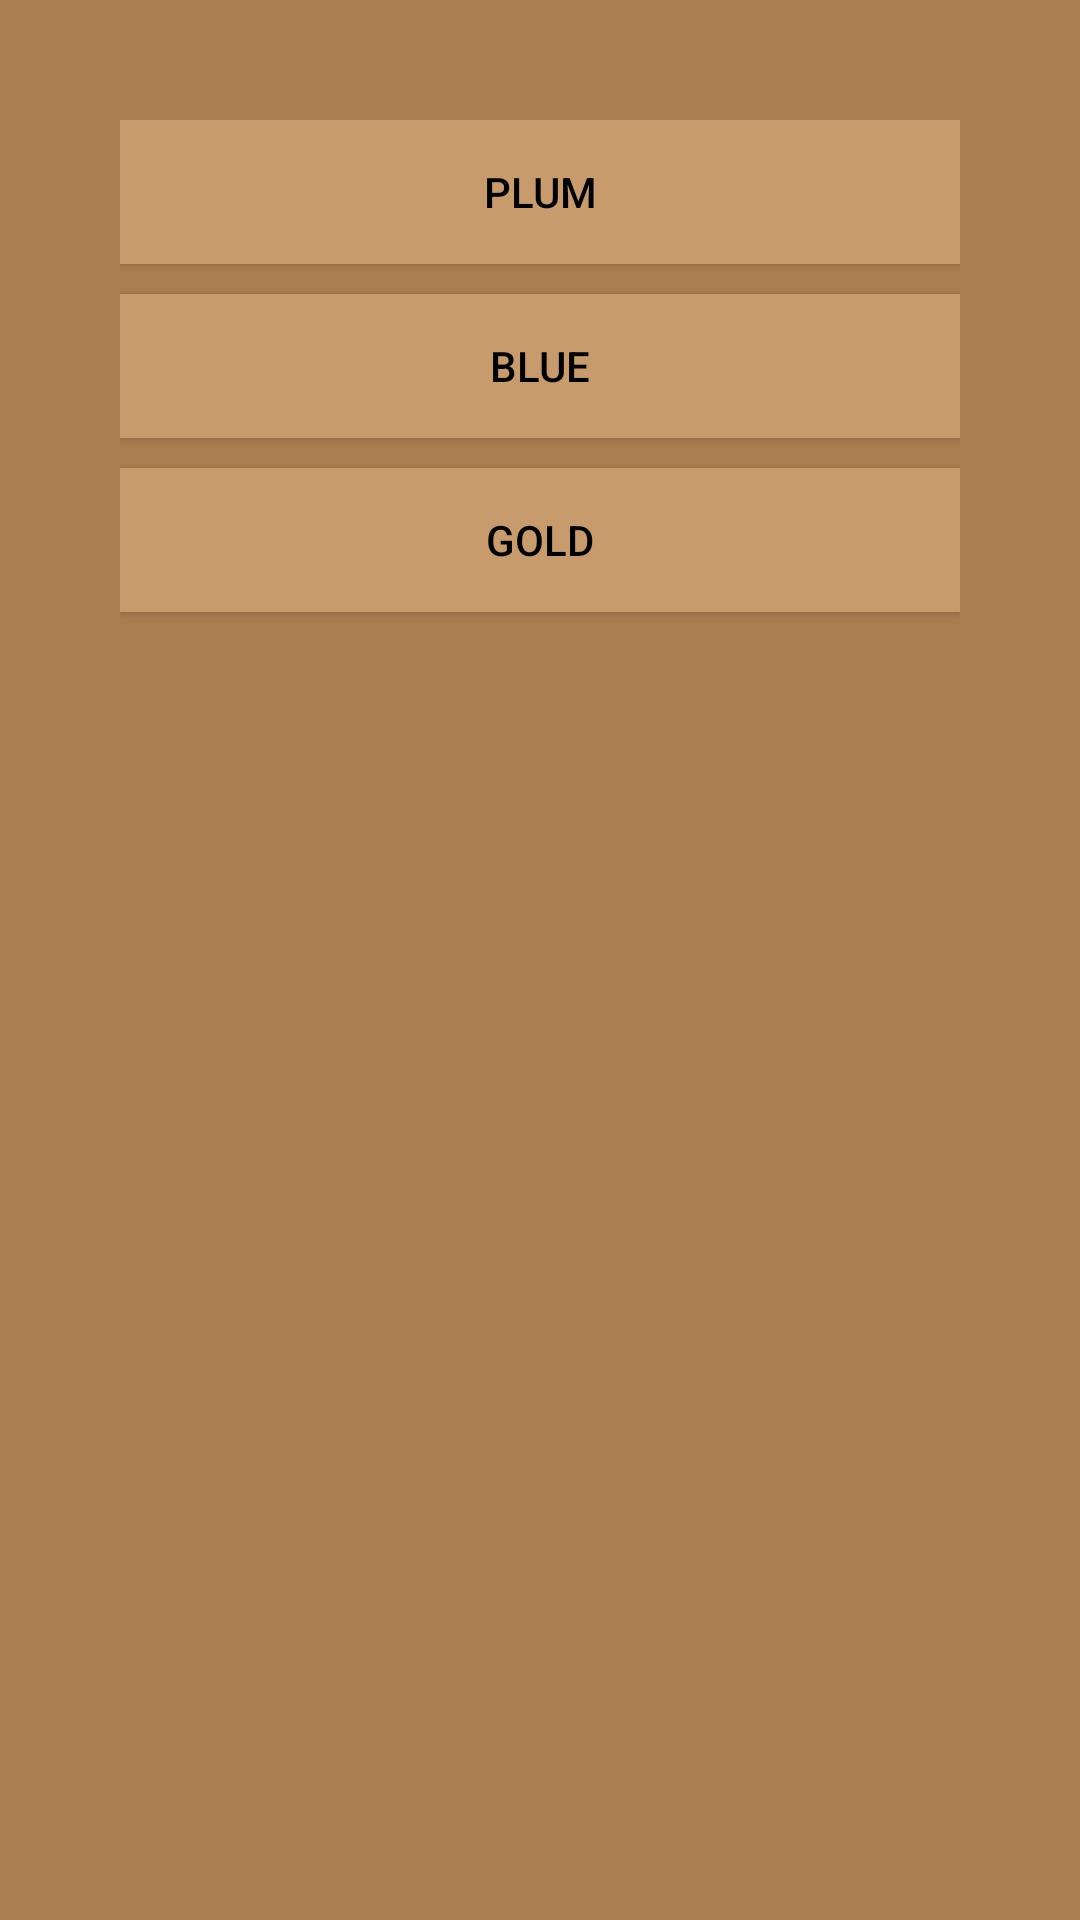

Layout XML and referenced resources for this Android screen:
<!-- AndroidManifest.xml: application theme AppTheme -->
<!-- res/layout/list_fragment.xml -->
<?xml version="1.0" encoding="utf-8"?>
    <LinearLayout
        xmlns:android="http://schemas.android.com/apk/res/android"
        xmlns:app="http://schemas.android.com/apk/res-auto"
        android:layout_width="match_parent"
        android:layout_height="match_parent"
        android:orientation="vertical"
        android:background="@color/caramel"
        android:padding="40dp">

        <Button
            android:id="@+id/button"
            android:layout_width="match_parent"
            android:layout_height="wrap_content"
            android:textColor="@color/black"
            android:text="@string/plum"
            android:contentDescription="@string/plum_is"
            android:background="@color/light_tan"
            android:layout_marginBottom="5dp"/>

        <Button
            android:id="@+id/button2"
            android:layout_width="match_parent"
            android:layout_height="wrap_content"
            android:textColor="@color/black"
            android:text="@string/blue"
            android:contentDescription="@string/blue_is"
            android:background="@color/light_tan"
            android:layout_marginTop="5dp"
            android:layout_marginBottom="5dp"/>

         <Button
            android:id="@+id/button3"
            android:layout_width="match_parent"
            android:layout_height="wrap_content"
            android:background="@color/light_tan"
            android:textColor="@color/black"
            android:contentDescription="@string/gold_is"
            android:text="@string/gold"
            android:layout_marginTop="5dp" />

    </LinearLayout>
<!-- resources referenced by this layout -->
<resources>
  <color name="black">#000</color>
  <color name="caramel">#ac7d50</color>
  <color name="light_tan">#c89b6d</color>
  <string name="blue">BLUE</string>
  <string name="blue_is">Blue is the color of peace
      and trust.</string>
  <string name="gold">GOLD</string>
  <string name="gold_is">Gold is associated with sunshine
      and knowledge.</string>
  <string name="plum">PLUM</string>
  <string name="plum_is">Plum is a deep purple color.
      It is used in weddings.</string>
  <style name="AppTheme" parent="Theme.AppCompat.DayNight">
          
          <item name="colorPrimary">@color/light_grey</item>
          <item name="colorPrimaryDark">@color/colorPrimaryDark</item>
          <item name="colorAccent">@color/colorAccent</item>
  
      </style>
  <color name="light_grey">#e6e6e6</color>
  <color name="colorPrimaryDark">#303F9F</color>
  <color name="colorAccent">#FF4081</color>
</resources>
